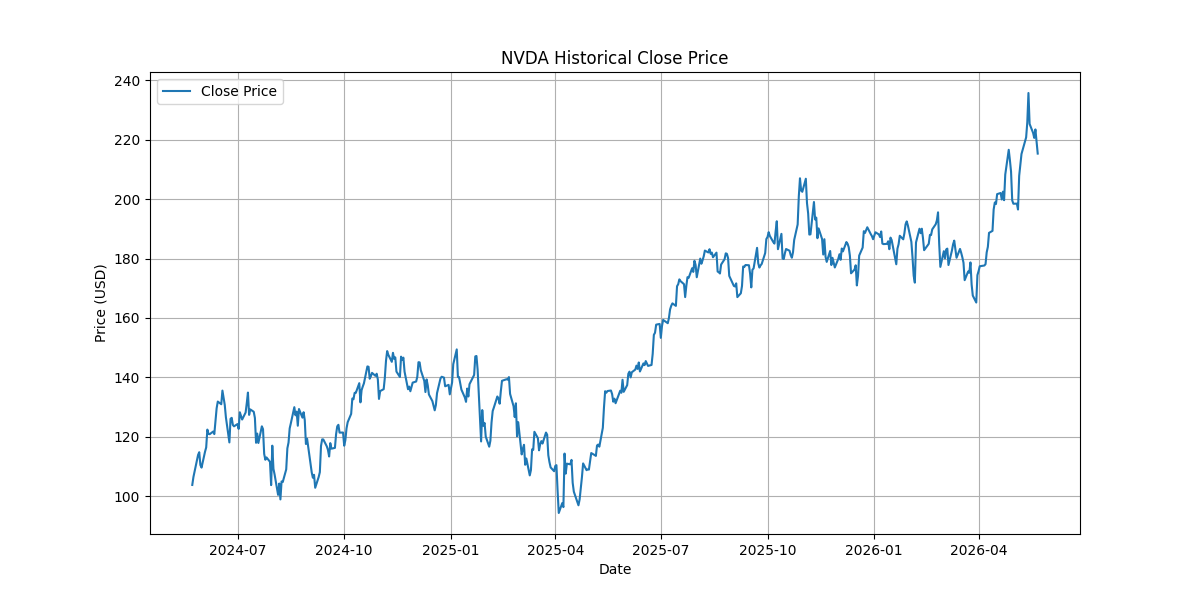

Values plotted in this chart, from the file beside it:
Date, Open, High, Low, Close, Volume, Dividends, Stock Splits
2024-05-23 00:00:00-04:00, 102, 106.3, 101.5, 103.7, 835065000, 0.0, 0.0
2024-05-24 00:00:00-04:00, 104.4, 106.4, 102.9, 106.4, 429494000, 0.0, 0.0
2024-05-28 00:00:00-04:00, 110.2, 114.9, 109.8, 113.8, 652728000, 0.0, 0.0
2024-05-29 00:00:00-04:00, 113, 115.4, 110.8, 114.8, 557442000, 0.0, 0.0
2024-05-30 00:00:00-04:00, 114.6, 115.8, 109.6, 110.4, 484553000, 0.0, 0.0
2024-05-31 00:00:00-04:00, 112.5, 112.7, 106.9, 109.6, 613263000, 0.0, 0.0
2024-06-03 00:00:00-04:00, 113.6, 114.9, 111.9, 114.9, 438392000, 0.0, 0.0
2024-06-04 00:00:00-04:00, 115.7, 116.5, 114, 116.4, 403324000, 0.0, 0.0
2024-06-05 00:00:00-04:00, 118.3, 122.4, 117.4, 122.4, 528402000, 0.0, 0.0
2024-06-06 00:00:00-04:00, 124, 125.5, 118.3, 120.9, 664696000, 0.0, 0.0
2024-06-07 00:00:00-04:00, 119.7, 121.6, 118, 120.8, 412386000, 0.0, 0.0
2024-06-10 00:00:00-04:00, 120.3, 123, 116.9, 121.7, 313434100, 0.0, 10.0
2024-06-11 00:00:00-04:00, 121.7, 122.8, 118.7, 120.9, 222551200, 0.01, 0.0
2024-06-12 00:00:00-04:00, 123, 126.8, 122.5, 125.1, 299595000, 0.0, 0.0
2024-06-13 00:00:00-04:00, 129.3, 129.7, 127.1, 129.5, 260704500, 0.0, 0.0
2024-06-14 00:00:00-04:00, 129.9, 132.8, 128.3, 131.8, 309320400, 0.0, 0.0
2024-06-17 00:00:00-04:00, 132.9, 133.7, 129.5, 130.9, 288504400, 0.0, 0.0
2024-06-18 00:00:00-04:00, 131.1, 136.3, 130.6, 135.5, 294335100, 0.0, 0.0
2024-06-20 00:00:00-04:00, 139.7, 140.7, 129.5, 130.7, 517768400, 0.0, 0.0
2024-06-21 00:00:00-04:00, 127.1, 130.6, 124.2, 126.5, 649445800, 0.0, 0.0
2024-06-24 00:00:00-04:00, 123.2, 124.4, 118, 118.1, 476060900, 0.0, 0.0
2024-06-25 00:00:00-04:00, 121.1, 126.4, 119.3, 126, 414192600, 0.0, 0.0
2024-06-26 00:00:00-04:00, 126.1, 128.1, 122.5, 126.3, 362975900, 0.0, 0.0
2024-06-27 00:00:00-04:00, 124, 126.3, 122.9, 123.9, 252571700, 0.0, 0.0
2024-06-28 00:00:00-04:00, 124.5, 127.6, 122.7, 123.5, 315516700, 0.0, 0.0
2024-07-01 00:00:00-04:00, 123.4, 124.8, 118.8, 124.2, 284885500, 0.0, 0.0
2024-07-02 00:00:00-04:00, 121.1, 123.4, 121, 122.6, 218374000, 0.0, 0.0
2024-07-03 00:00:00-04:00, 121.6, 128.2, 121.3, 128.2, 215749000, 0.0, 0.0
2024-07-05 00:00:00-04:00, 127.3, 128.8, 125.6, 125.8, 214176700, 0.0, 0.0
2024-07-08 00:00:00-04:00, 127.4, 130.7, 127, 128.1, 237677300, 0.0, 0.0
2024-07-09 00:00:00-04:00, 130.3, 133.8, 128.6, 131.3, 285366600, 0.0, 0.0
2024-07-10 00:00:00-04:00, 134, 135, 132.4, 134.8, 248978600, 0.0, 0.0
2024-07-11 00:00:00-04:00, 135.7, 136.1, 127, 127.3, 374782700, 0.0, 0.0
2024-07-12 00:00:00-04:00, 128.2, 131.9, 127.2, 129.2, 252680500, 0.0, 0.0
2024-07-15 00:00:00-04:00, 130.5, 131.3, 127.1, 128.4, 208326200, 0.0, 0.0
2024-07-16 00:00:00-04:00, 128.4, 129, 124.5, 126.3, 214769500, 0.0, 0.0
2024-07-17 00:00:00-04:00, 121.3, 121.8, 116.7, 117.9, 390086200, 0.0, 0.0
2024-07-18 00:00:00-04:00, 121.8, 122.3, 116.5, 121, 320979500, 0.0, 0.0
2024-07-19 00:00:00-04:00, 120.3, 121.5, 117.3, 117.9, 217223800, 0.0, 0.0
2024-07-22 00:00:00-04:00, 120.3, 124, 119.8, 123.5, 258068900, 0.0, 0.0
2024-07-23 00:00:00-04:00, 122.7, 124.6, 122, 122.5, 173911000, 0.0, 0.0
2024-07-24 00:00:00-04:00, 119.1, 119.9, 113.4, 114.2, 327776900, 0.0, 0.0
2024-07-25 00:00:00-04:00, 113, 116.6, 106.2, 112.2, 460067000, 0.0, 0.0
2024-07-26 00:00:00-04:00, 116.1, 116.1, 111.5, 113, 293399100, 0.0, 0.0
2024-07-29 00:00:00-04:00, 113.6, 116.2, 111.2, 111.5, 248152100, 0.0, 0.0
2024-07-30 00:00:00-04:00, 111.5, 111.9, 102.5, 103.7, 486833300, 0.0, 0.0
2024-07-31 00:00:00-04:00, 112.8, 118.3, 110.8, 117, 473174200, 0.0, 0.0
2024-08-01 00:00:00-04:00, 117.5, 120.1, 106.8, 109.2, 523462300, 0.0, 0.0
2024-08-02 00:00:00-04:00, 103.7, 108.7, 101.3, 107.2, 482027500, 0.0, 0.0
2024-08-05 00:00:00-04:00, 92.02, 103.4, 90.65, 100.4, 552842400, 0.0, 0.0
2024-08-06 00:00:00-04:00, 103.8, 107.7, 100.5, 104.2, 409012100, 0.0, 0.0
2024-08-07 00:00:00-04:00, 107.8, 108.7, 98.64, 98.86, 411440400, 0.0, 0.0
2024-08-08 00:00:00-04:00, 102, 105.4, 97.47, 104.9, 391910000, 0.0, 0.0
2024-08-09 00:00:00-04:00, 105.6, 106.5, 103.4, 104.7, 290844200, 0.0, 0.0
2024-08-12 00:00:00-04:00, 106.3, 111, 106.2, 109, 325559900, 0.0, 0.0
2024-08-13 00:00:00-04:00, 112.4, 116.2, 111.5, 116.1, 312646700, 0.0, 0.0
2024-08-14 00:00:00-04:00, 118.5, 118.5, 114, 118, 339246400, 0.0, 0.0
2024-08-15 00:00:00-04:00, 118.7, 123.2, 117.4, 122.8, 318086700, 0.0, 0.0
2024-08-16 00:00:00-04:00, 121.9, 124.9, 121.1, 124.5, 302589900, 0.0, 0.0
2024-08-19 00:00:00-04:00, 124.2, 129.9, 123.4, 129.9, 318333600, 0.0, 0.0
... 441 more rows
